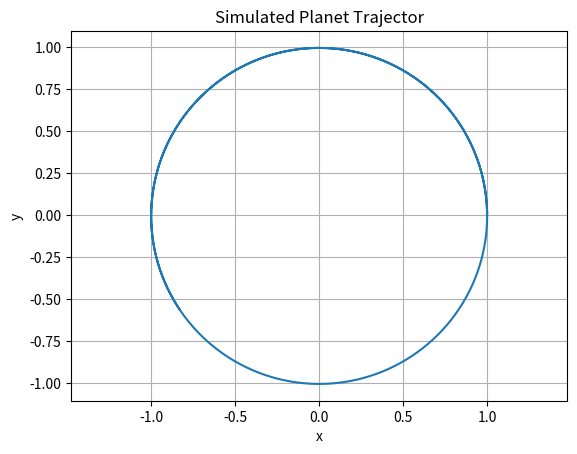

Source code (Python): (Note: this script raises an exception after producing the figure.)
import numpy as np
import matplotlib.pyplot as plt
import os

# Constants
G = 1.0 # Gravitational constant (normalized)
M = 1.0 # Mass of Central Planet (normalized)
dt = .01 # Time step
T = 10.0 # Total simulation time

# Initial Conditions
x0, y0 = 1.0, 0.0
vx0, vy0 = 0.0, 1.0

def simulate_orbit(x0, y0, vx0, vy0, dt, T):
	"""
	Simulates planetary motion using Newtonian gravity

	Args:
		x0, y0: Initial condition
		vx0, vy0: Initial velocity
		dt: Time step for numerical integration
		T: Total simulation time

	Returns:
		positions: Array of (x, y) positions
		velocities: Array of (vx, vy) velocities
		times: Array of time steps
	"""

	n_steps = int(T / dt)
	positions = np.zeros((n_steps,2))
	velocities = np.zeros((n_steps,2))
	times = np.zeros(n_steps)

	x,y = x0,y0
	vx,vy = vx0,vy0

	for i in range(n_steps):
		r = np.sqrt(x**2+y**2) # distance from origin
		ax = -G * M * x / r**3 # acceleration in x
		ay = -G * M * y / r**3 # acceleration in y

		# update velocity
		vx += ax * dt
		vy += ay * dt

		# update position
		x += vx * dt
		y += vy * dt

		# store results
		positions[i] = [x,y]
		velocities[i] = [vx,vy]
		times[i] = i * dt

	return positions, velocities, times

positions, velocities, times = simulate_orbit(x0,y0,vx0,vy0,dt,T)

# plot the trajector
plt.plot(positions[:,0], positions[:,1])
plt.title('Simulated Planet Trajector')
plt.xlabel('x')
plt.ylabel('y')
plt.axis('equal')
plt.grid()
# plt.show()

# save to data folder
output_dir = '../data'
os.makedirs(output_dir, exist_ok=True)

np.save(os.path.join(output_dir, "positions.npy"), positions)
np.save(os.path.join(output_dir, "velocities.npy"), velocities)
np.save(os.path.join(output_dir, "times.npy"), times)
print(f'data saved to {output_dir}')
print(f'{positions}')

output_img_dir = "../results"
os.makedirs(output_img_dir, exist_ok=True)
output_img = os.path.join(output_img_dir, "trajectory_plt.png")
plt.savefig(output_img)
print(f'Plot saved to {output_img_dir}')
